Photos from the image-classification dataset "dataset_split" in the GitHub repository Ibad2004/plant_Disease_detection. Its 15 classes are: pepper bell bacterial spot, pepper bell healthy, potato early blight, potato late blight, potato healthy, tomato bacterial spot, tomato early blight, tomato late blight, tomato leaf mold, tomato septoria leaf spot, tomato two-spotted spider mite, tomato target spot, tomato yellow leaf curl virus, tomato mosaic virus, tomato healthy.

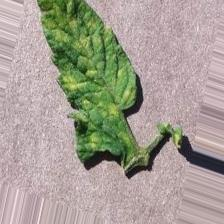
Label: tomato leaf mold

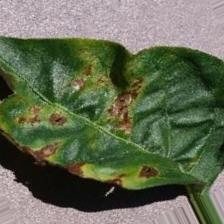
Label: pepper bell bacterial spot

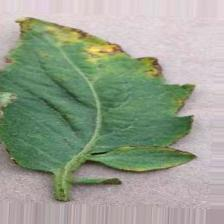
Label: tomato bacterial spot

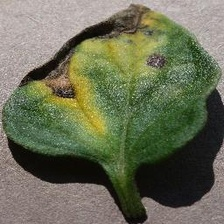
Label: tomato early blight

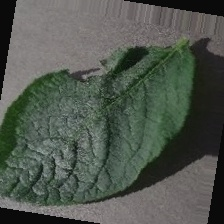
Label: potato healthy

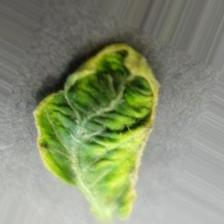
Label: tomato yellow leaf curl virus
